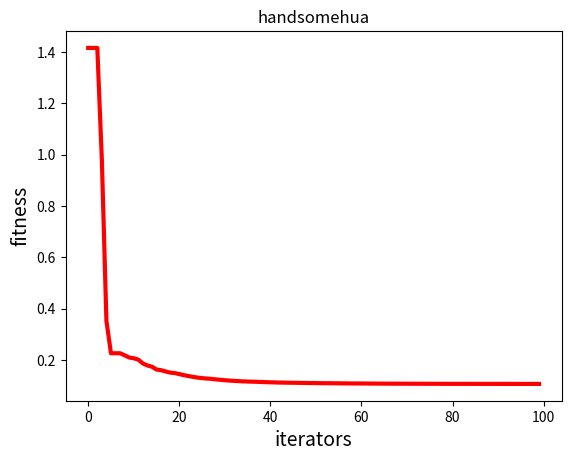

Reproduce this figure in Python.
# coding: utf-8
import numpy as np
import random
import matplotlib.pyplot as plt
class PSO():
    def __init__(self, pN, dim, max_iter):
        self.w = 0.5
        self.c1 = 2
        self.c2 = 2
        self.r1 = 0.4
        self.r2 = 0.3
        self.pN = pN  # 粒子数量
        self.dim = dim  # 搜索维度
        self.cv = np.random.randint(500,1000) #cv表示任务v所需要的总的cpu数,单位MHZ
        self.fl = np.random.uniform(500,1000) #fl表示移动终端本地计算能力,单位MHZ
        self.fc = 10000  #fc表示MEC服务器的计算能力，单位为MHz
        self.k = 10**-26 #微型集成电路架构的一个系数
        self.d = np.random.randint(100,3000) #从本地传入到MEC服务器的数据的大小,单位为KB/S
        self.Ru = 256 #移动终端上行电路发行功率,单位为KB/S
        self.pi = 0.5 #移动终端的发送功率,单位为w
        self.piI = 0.01 #移动设备空闲时的功耗,单位为w
        self.max_iter = max_iter  # 迭代次数
        self.X = np.zeros((self.pN, self.dim))  # 所有粒子的位置
        self.V = np.zeros((self.pN, self.dim)) #所有粒子的速度
        self.pbest = np.zeros((self.pN, self.dim))  # 个体经历的最佳位置
        self.gbest = np.zeros((1, self.dim))    #全局最佳位置
        self.p_fit = np.zeros(self.pN)  # 每个个体的历史最佳适应值
        self.fit = 1e10  # 全局最佳适应值
        self.Sj=0 #决策因子，或0或1

    def function(self, x):
        sum = 0
        length = len(x)
        x = x ** 2
        for i in range(length):
            sum += x[i]
        return sum
    def init_Population(self):
        for i in range(self.pN):
            for j in range(self.dim):
                self.X[i][j] = random.uniform(0, 1)
                self.V[i][j] = random.uniform(0, 1)
            self.pbest[i] = self.X[i]
            tmp = self.function(self.X[i])
            self.p_fit[i] = tmp
            if (tmp < self.fit):
                self.fit = tmp
                self.gbest = self.X[i]

    def iterator(self):
        fitness = []
        for t in range(self.max_iter):
            for i in range(self.pN):  # 更新gbest\pbest
                temp = self.function(self.X[i])
                if (temp < self.p_fit[i]):  # 更新个体最优
                    self.p_fit[i] = temp
                    self.pbest[i] = self.X[i]
                    if (self.p_fit[i] < self.fit):  # 更新全局最优
                        self.gbest = self.X[i]
                        self.fit = self.p_fit[i]
                self.V[i] = self.w * self.V[i] + self.c1 * self.r1 * (self.pbest[i] - self.X[i]) + \
                            self.c2 * self.r2 * (self.gbest - self.X[i])
                self.X[i] = self.X[i] + self.V[i]
            fitness.append(self.fit)
              # 输出最优值
        return fitness
my_pso=PSO(pN=30, dim=10, max_iter=100)
my_pso.init_Population()
fitness = my_pso.iterator()
 #-------------------画图--------------------
plt.figure(1)
plt.title("handsomehua")
plt.xlabel("iterators", size=14)
plt.ylabel("fitness", size=14)
t = np.array([t for t in range(0, 100)])
fitness = np.array(fitness)
plt.plot(t, fitness, color='red', linewidth=3)
plt.show()